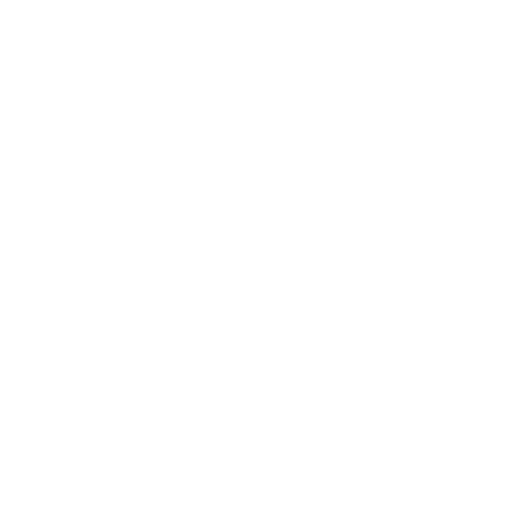
t = 0.00 s
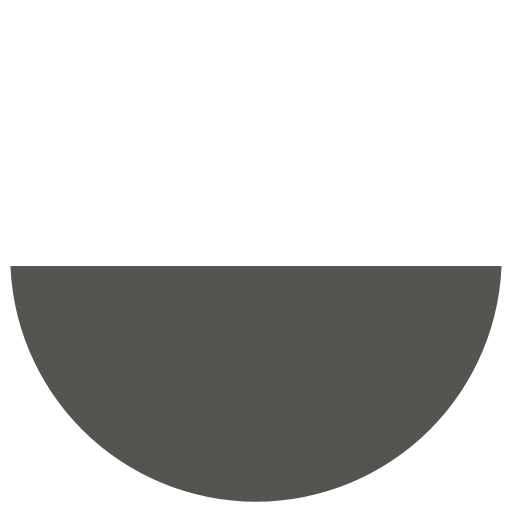
t = 0.18 s
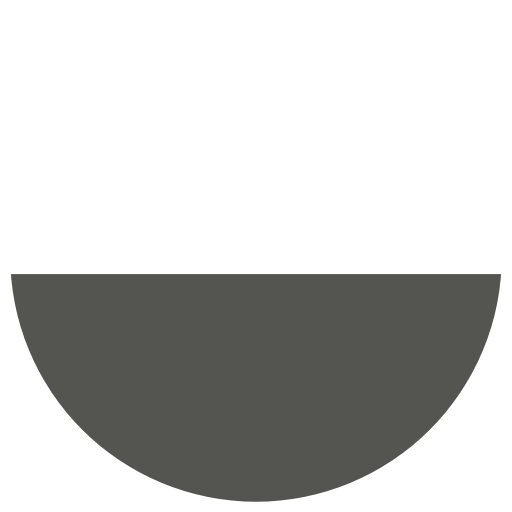
t = 0.35 s
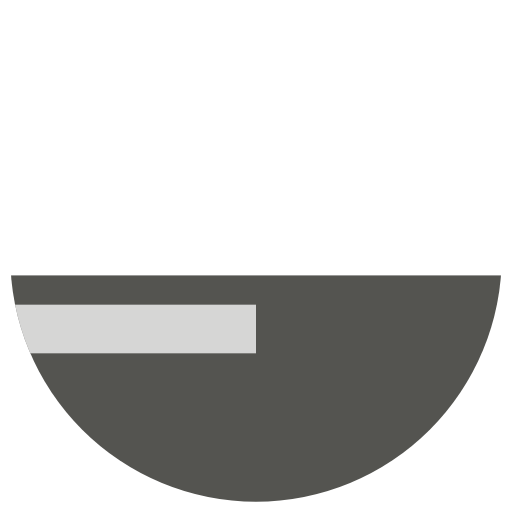
t = 0.54 s
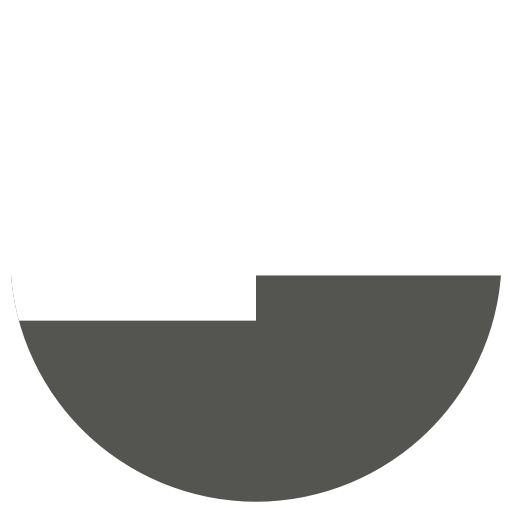
t = 0.71 s
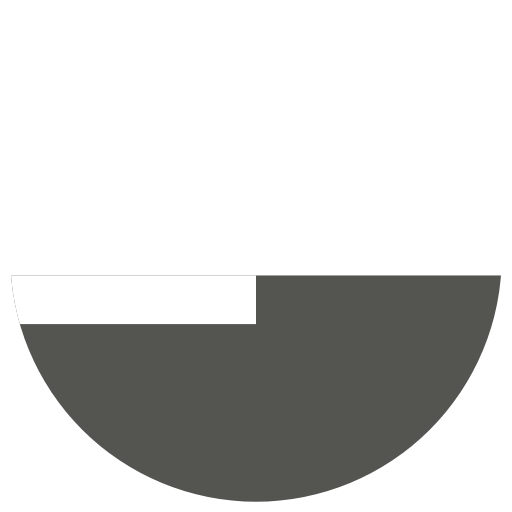
t = 0.90 s

The animated SVG that drew these frames (rendered in a browser with its animation timeline set to each time). Animation: 6 SMIL elements (animate=3,animateTransform=3); one cycle of 0.90 s.

<svg xmlns="http://www.w3.org/2000/svg" viewBox="0 0 1000 1000" role="img" aria-label="LumenRise">
<title>LumenRise</title>
<desc>Settle, open, rise. 1.15s, plays once. Hosts serve the static mark when prefers-reduced-motion is set.</desc>
<defs><clipPath id="ad"><circle cx="500" cy="500" r="480"/></clipPath></defs><g clip-path="url(#ad)">
  <rect x="0" y="0" width="1000" height="462" fill="#FFFFFF" opacity="0">
    <animate attributeName="opacity" from="0" to="1" dur="0.1s" begin="0.1s" fill="freeze"/>
    <animateTransform attributeName="transform" type="translate" from="0 38" to="0 0" dur="0.5s" begin="0.1s" fill="freeze" calcMode="spline" keyTimes="0;1" keySplines="0.2 0.7 0.2 1"/>
  </rect>
  <rect x="0" y="538" width="1000" height="462" fill="#545450" opacity="0">
    <animate attributeName="opacity" from="0" to="1" dur="0.15s" begin="0s" fill="freeze"/>
    <animateTransform attributeName="transform" type="translate" from="0 -38" to="0 0" dur="0.5s" begin="0.1s" fill="freeze" calcMode="spline" keyTimes="0;1" keySplines="0.2 0.7 0.2 1"/>
  </rect>
  <rect x="0" y="538" width="500" height="95" fill="#FFFFFF" opacity="0">
    <animate attributeName="opacity" from="0" to="1" dur="0.05s" begin="0.5s" fill="freeze"/>
    <animateTransform attributeName="transform" type="translate" values="0 95;0 -8;0 0" keyTimes="0;0.7;1" dur="0.4s" begin="0.5s" fill="freeze" calcMode="spline" keySplines="0.3 0.8 0.3 1;0.3 0.8 0.3 1"/>
  </rect>
</g>
</svg>
